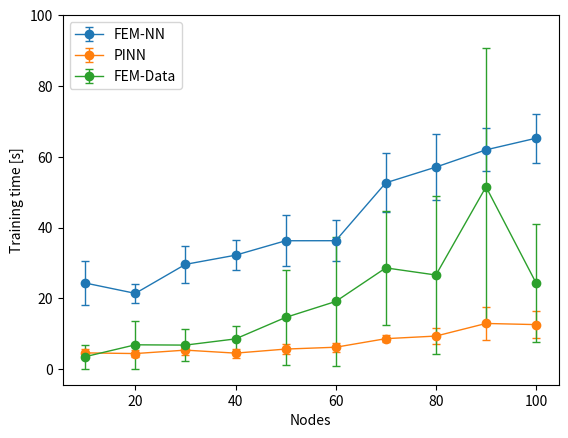
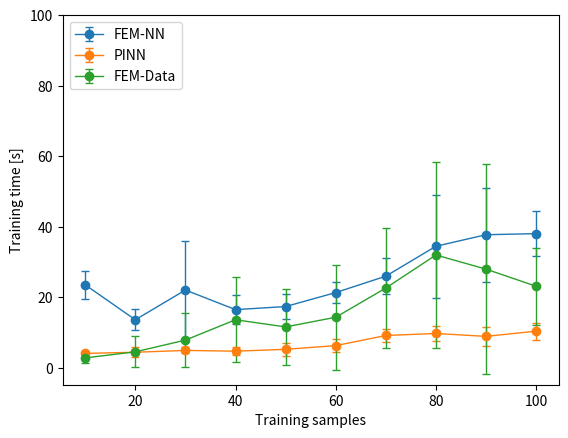

The script that saved these images, in order:
import matplotlib.pyplot as plt
FENN_mean_10_64_node_32 = [23.48766417503357, 13.571980261802674, 22.017694902420043, 16.45534715652466, 17.32767872810364, 21.292015933990477, 25.947352838516235, 34.433145952224734, 37.70386157035828, 38.01054911613464]
FENN_std_10_64_node_32 = [4.01725167415117, 2.940343151920543, 13.989992213948554, 4.088764964850573, 3.4287439876685504, 2.9971181427756677, 5.159840534090154, 14.566924907833215, 13.344514247461692, 6.316319016949782]

FENN_mean_10_64_training_sample_32 = [24.34754068851471, 21.424474120140076, 29.616368103027344, 32.20407762527466, 36.28398013114929, 36.297883653640746, 52.6488002538681, 57.08681902885437, 61.95816013813019, 65.24471971988677]
FENN_std_10_64_training_sample_32 = [6.085176831022796, 2.5935286698756963, 5.256660717249047, 4.27700892530613, 7.164968044370332, 5.862959554312527, 8.380669167659343, 9.376997391749917, 6.083360031094009,6.962406546005311]

time = [10,20,30,40,50,60,70,80,90,100]

PINN_mean_10_64_training_sample_32 = [4.6194456815719604, 4.427195715904236, 5.396327996253968, 4.547799921035766, 5.692430567741394, 6.214226865768433, 8.633271670341491, 9.366909193992615, 12.927103996276855, 12.60294713973999]
PINN_std_10_64_training_sample_32 = [1.167930413086073, 1.078304332124536, 1.3357562484001946, 1.2925540601747014, 1.4534376275556404, 1.244383143298019, 0.9589574842245824, 2.1825279136127618, 4.6768466924844345, 3.7503470809068786]

PINN_mean_10_64_node_32 = [4.038727617263794, 4.362580966949463, 4.884674048423767, 4.666429471969605, 5.195632910728454, 6.240629029273987, 9.122796416282654, 9.689197373390197, 8.867991185188293, 10.346008586883546]
PINN_std_10_64_node_32 = [0.5976190618943349, 1.350830108165585, 0.8388386214611412, 1.0490497366127747, 1.769604813712691, 1.9129695429255704, 1.9782611445763087, 2.24286927092742, 2.7789905908681543, 2.4209294489935296]

FEM_data_mean_10_64_nodes_32 = [2.7602012872695925, 4.480445337295532, 7.81294481754303, 13.58331778049469, 11.550549006462097, 14.294814944267273, 22.581231212615968, 31.953556299209595, 27.94034595489502, 23.085070991516112]
FEM_data_std_10_64_nodes_32  = [1.52232666497864, 4.390688324086366, 7.727011725548075, 12.106148712628006, 10.807345915670462, 14.885743303808114, 16.897745939494477, 26.45896395532895, 29.77513970841981, 10.974285131153962]

FEM_data_mean_10_64_training_sample_32 = [3.543100190162659, 6.8983272314071655, 6.815121459960937, 8.566356587409974, 14.634560418128967, 19.13566529750824, 28.62210876941681, 26.60739231109619, 51.505395126342776, 24.33567581176758]
FEM_data_std_10_64_training_sample_32 = [3.393671783164054, 6.70629955698704, 4.595983653761113, 3.5362081716903138, 13.340312702084422, 18.314343478907954, 16.05247473650931, 22.411350872732484, 39.09308768150033, 16.559035166131128]

plt.figure(1)
#plt.errorbar(time,FENN_mean_5_64_training_sample,FENN_std_5_64_training_sample,label='FEM-NN_5', fmt='-o',capsize=3, linewidth=1)
plt.errorbar(time,FENN_mean_10_64_training_sample_32,FENN_std_10_64_training_sample_32,label='FEM-NN', fmt='-o',capsize=3, linewidth=1)
#plt.errorbar(time,PINN_mean_5_64_training_sample,PINN_std_5_64_training_sample,label='PINN_5', fmt='-o',capsize=3, linewidth=1)
plt.errorbar(time,PINN_mean_10_64_training_sample_32,PINN_std_10_64_training_sample_32,label='PINN', fmt='-o',capsize=3, linewidth=1)
plt.errorbar(time,FEM_data_mean_10_64_training_sample_32,FEM_data_std_10_64_training_sample_32,label='FEM-Data', fmt='-o',capsize=3, linewidth=1)
#plt.errorbar(time,FEM_data_mean_10_64_training_sample_50,FEM_data_std_10_64_training_sample_50,label='FEM-Data', fmt='-o',capsize=3, linewidth=1)
#plt.title('Training time comparison (number of training sample = 64)')
plt.xlabel('Nodes')
plt.ylabel('Training time [s]')
plt.legend(loc='upper left')
plt.ylim((None,100))
plt.savefig('No of node time.png')
plt.figure(2)
#plt.errorbar(time,FENN_mean_5_64_node,FENN_std_5_64_node,label='FEM-NN_5', fmt='-o',capsize=3, linewidth=1)
plt.errorbar(time,FENN_mean_10_64_node_32,FENN_std_10_64_node_32,label='FEM-NN', fmt='-o',capsize=3, linewidth=1)
#plt.errorbar(time,PINN_mean_5_64_node,PINN_std_5_64_node,label='PINN_5', fmt='-o',capsize=3, linewidth=1)
plt.errorbar(time,PINN_mean_10_64_node_32,PINN_std_10_64_node_32,label='PINN', fmt='-o',capsize=3, linewidth=1)
plt.errorbar(time,FEM_data_mean_10_64_nodes_32,FEM_data_std_10_64_nodes_32,label='FEM-Data', fmt='-o',capsize=3, linewidth=1)
#plt.errorbar(time,FEM_data_mean_10_64_nodes_50,FEM_data_std_10_64_nodes_50,label='FEM-Data', fmt='-o',capsize=3, linewidth=1)
#plt.title('Training time comparison (number of node = 64)')
plt.xlabel('Training samples')
plt.ylabel('Training time [s]')
plt.legend(loc='upper left')
plt.ylim((None,100))
plt.savefig('No of training sample time.png')